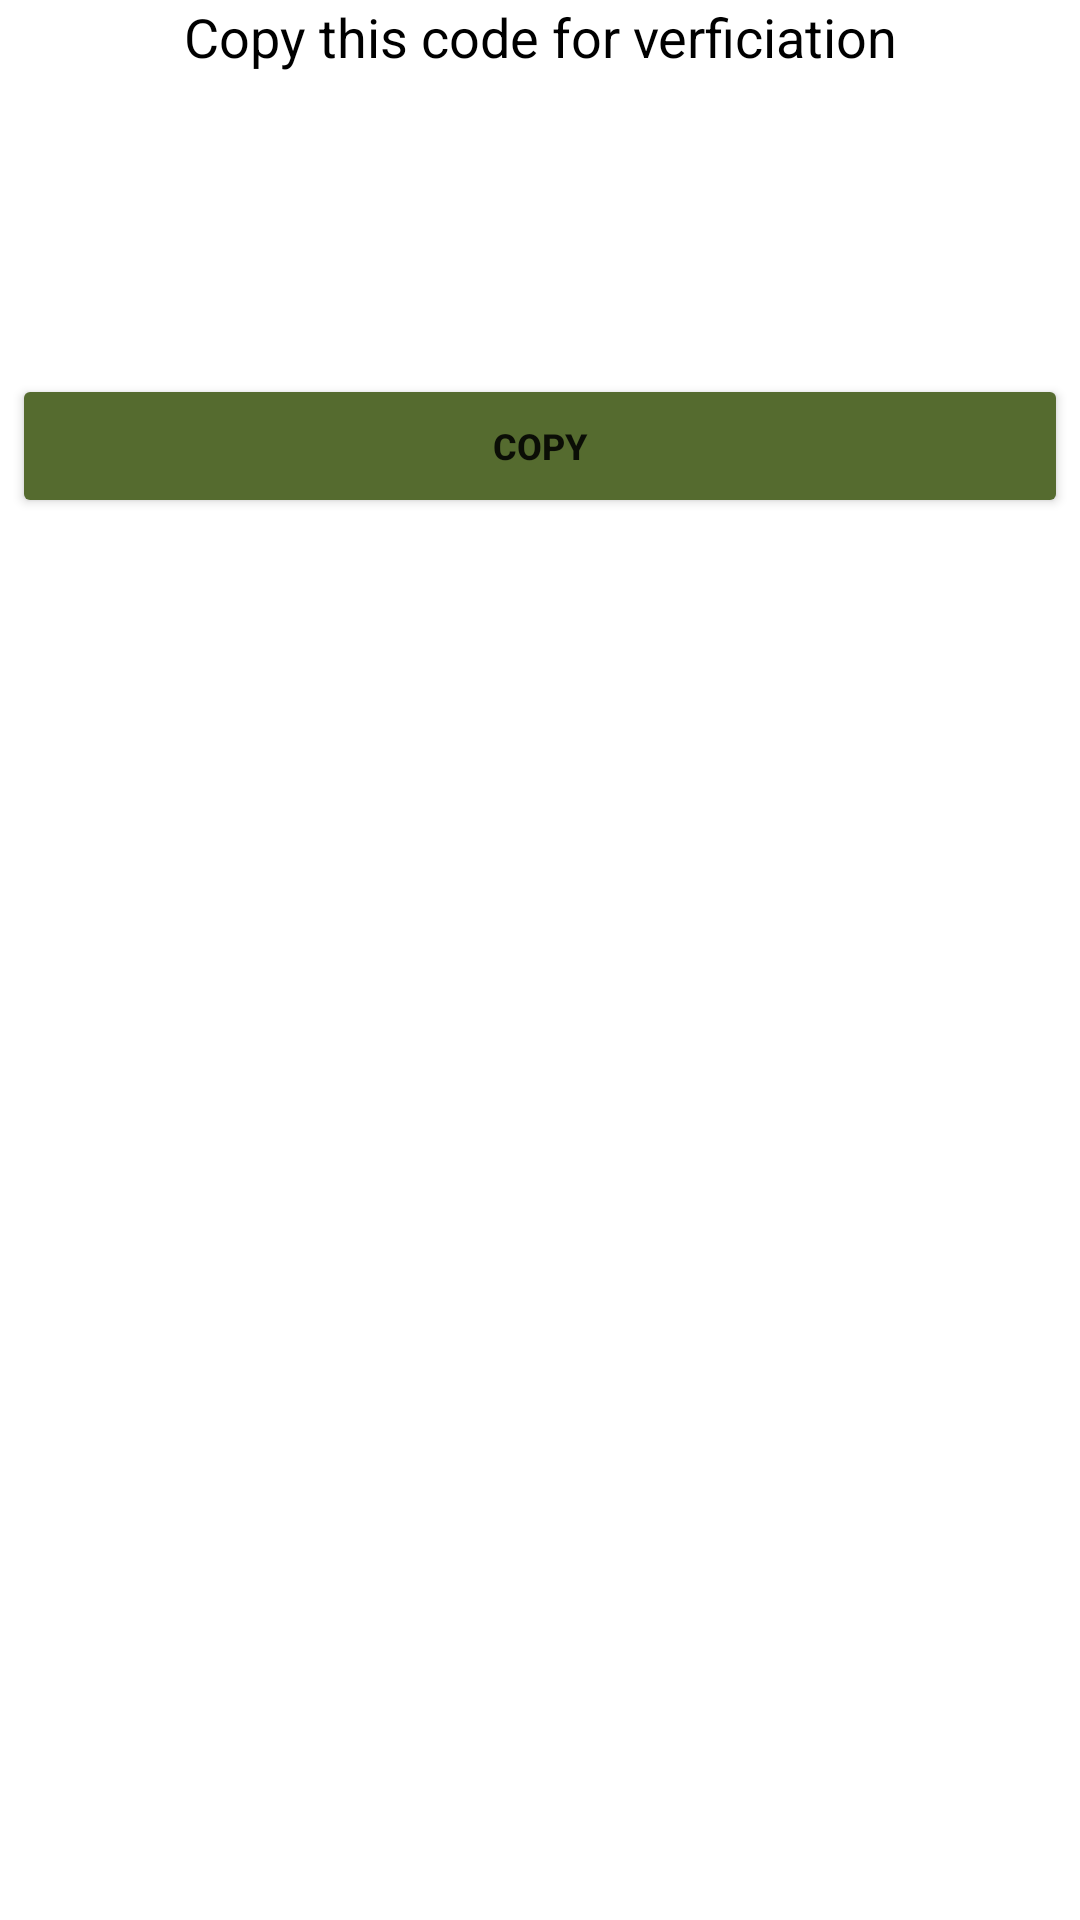

Android layout source for this screen:
<!-- AndroidManifest.xml: application theme Theme.COFEPA -->
<!-- res/layout/custom_reference_dialog.xml -->
<?xml version="1.0" encoding="utf-8"?>
<LinearLayout xmlns:android="http://schemas.android.com/apk/res/android"
    xmlns:app="http://schemas.android.com/apk/res-auto"
    xmlns:tools="http://schemas.android.com/tools"
    android:layout_width="match_parent"
    android:layout_height="wrap_content"
    android:orientation="vertical">

    <TextView
        android:layout_width="match_parent"
        android:layout_height="wrap_content"
        android:gravity="center_horizontal"
        android:text="@string/copy_instruction"
        android:textAlignment="center"
        android:textColor="@color/black"
        android:textSize="18sp" />


    <TextView
        android:id="@+id/hash_txt_view"
        android:layout_width="match_parent"
        android:layout_height="wrap_content"
        android:layout_margin="32dp"
        android:gravity="center_horizontal"
        android:text="TextView"
        android:fontFamily="monospace"
        android:textAlignment="center"
        android:textColor="@color/white"
        android:textSize="24sp"
        android:textStyle="bold" />

    <Button
        android:id="@+id/copy_button"
        android:layout_width="match_parent"
        android:layout_height="wrap_content"
        android:layout_margin="4dp"
        android:backgroundTint="@color/darkolivegreen"
        android:text="@string/copy"
        android:textSize="12sp"
        android:textStyle="bold"
        app:icon="@drawable/ic_copy"
        app:layout_constraintBottom_toBottomOf="parent"
        app:layout_constraintEnd_toEndOf="parent"
        app:layout_constraintStart_toStartOf="parent" />

</LinearLayout>
<!-- resources referenced by this layout -->
<resources>
  <color name="black">#FF000000</color>
  <color name="darkolivegreen">#556B2F</color>
  <color name="white">#FFFFFFFF</color>
  <string name="copy">Copy</string>
  <string name="copy_instruction">Copy this code for verficiation</string>
  <style name="Theme.COFEPA" parent="Theme.MaterialComponents.DayNight.DarkActionBar">
          
          <item name="colorPrimary">@color/crimson</item>
          <item name="colorPrimaryVariant">@color/lightcrimson</item>
          <item name="colorOnPrimary">@color/white</item>
          
          <item name="colorSecondary">@color/crimson</item>
          <item name="colorSecondaryVariant">@color/lightcrimson</item>
          <item name="colorOnSecondary">@color/black</item>
          
          <item name="android:statusBarColor" tools:targetApi="l">?attr/colorPrimaryVariant</item>
          
      </style>
  <color name="crimson">#DC143C</color>
  <color name="lightcrimson">#ED254D</color>
</resources>
